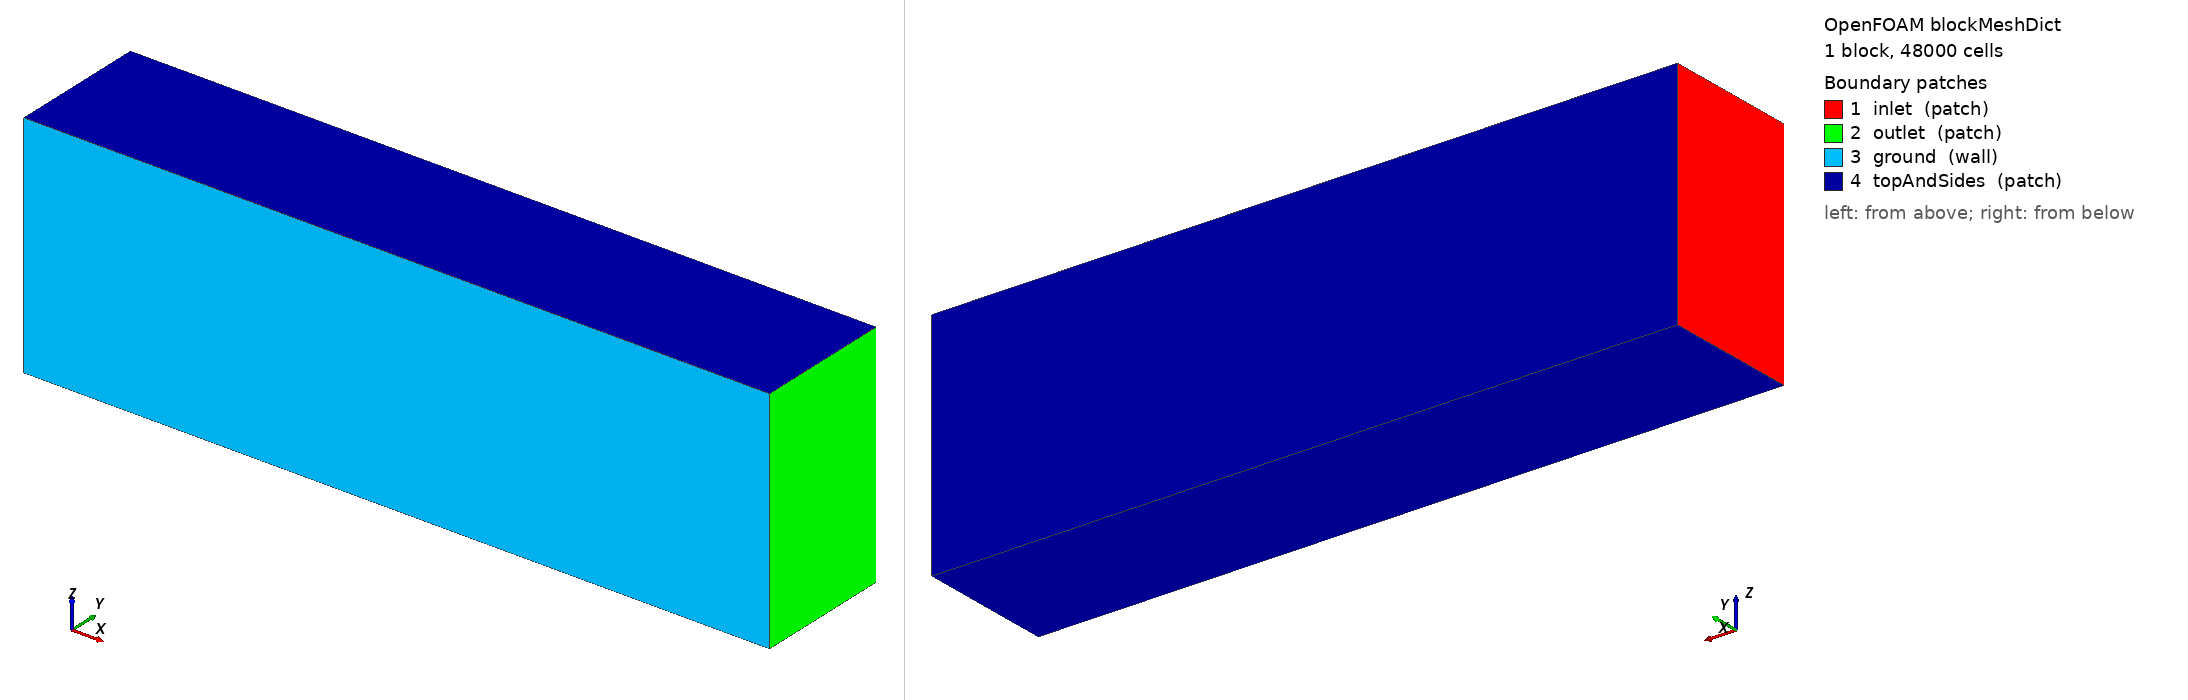

OpenFOAM case: the mesh blockMesh builds from blockMeshDict, 1 block(s), 48000 cells. Boundary patches (legend numbers): 1 inlet (patch), 2 outlet (patch), 3 ground (wall), 4 topAndSides (patch). Left view from above one corner, right view from below the opposite corner. Boundary conditions: 2 field file(s) under 0/; 4 of 4 drawn patches have an entry in a shipped field file.

=== system/blockMeshDict ===
/*--------------------------------*- C++ -*----------------------------------*\
| =========                 |                                                 |
| \\      /  F ield         | OpenFOAM: The Open Source CFD Toolbox           |
|  \\    /   O peration     | Version:  v2406 / 11                            |
|   \\  /    A nd           | Web:      www.OpenFOAM.com                      |
|    \\/     M anipulation  | AutoVerse 3D Verified Case Generator            |
\*---------------------------------------------------------------------------*/
FoamFile
{
    version     2.0;
    format      ascii;
    class       dictionary;
    location    "";
    object      blockMeshDict;
}
// * * * * * * * * * * * * * * * * * * * * * * * * * * * * * * * * * * * * * //

scale   1.0;

vertices
(
    (-3.2 0 -1.5) // 0
    (6.5 0 -1.5) // 1
    (6.5 1.8 -1.5) // 2
    (-3.2 1.8 -1.5) // 3
    (-3.2 0 1.5) // 4
    (6.5 0 1.5) // 5
    (6.5 1.8 1.5) // 6
    (-3.2 1.8 1.5) // 7
);

blocks
(
    hex (0 1 2 3 4 5 6 7) (80 20 30) simpleGrading (1 1 1)
);

edges
(
);

boundary
(
    inlet
    {
        type patch;
        faces
        (
            (0 4 7 3)
        );
    }
    outlet
    {
        type patch;
        faces
        (
            (1 2 6 5)
        );
    }
    ground
    {
        type wall;
        faces
        (
            (0 1 5 4)
        );
    }
    topAndSides
    {
        type patch;
        faces
        (
            (3 2 6 7)
            (0 3 2 1)
            (4 5 6 7)
        );
    }
);


=== 0/k ===
/*--------------------------------*- C++ -*----------------------------------*\
| =========                 |                                                 |
| \\      /  F ield         | OpenFOAM: The Open Source CFD Toolbox           |
|  \\    /   O peration     | Version:  v2406 / 11                            |
|   \\  /    A nd           | Web:      www.OpenFOAM.com                      |
|    \\/     M anipulation  | AutoVerse 3D Verified Case Generator            |
\*---------------------------------------------------------------------------*/
FoamFile
{
    version     2.0;
    format      ascii;
    class       volScalarField;
    location    "";
    object      k;
}
// * * * * * * * * * * * * * * * * * * * * * * * * * * * * * * * * * * * * * //

dimensions      [0 2 -2 0 0 0 0];
internalField   uniform 6.0000e-2;

boundaryField
{
    inlet
    {
        type            fixedValue;
        value           uniform 6.0000e-2;
    }
    outlet
    {
        type            zeroGradient;
    }
    ground
    {
        type            kqRWallFunction;
        value           uniform 6.0000e-2;
    }
    topAndSides
    {
        type            slip;
    }
    ahmed_body
    {
        type            kqRWallFunction;
        value           uniform 6.0000e-2;
    }
}


=== 0/omega ===
/*--------------------------------*- C++ -*----------------------------------*\
| =========                 |                                                 |
| \\      /  F ield         | OpenFOAM: The Open Source CFD Toolbox           |
|  \\    /   O peration     | Version:  v2406 / 11                            |
|   \\  /    A nd           | Web:      www.OpenFOAM.com                      |
|    \\/     M anipulation  | AutoVerse 3D Verified Case Generator            |
\*---------------------------------------------------------------------------*/
FoamFile
{
    version     2.0;
    format      ascii;
    class       volScalarField;
    location    "";
    object      omega;
}
// * * * * * * * * * * * * * * * * * * * * * * * * * * * * * * * * * * * * * //

dimensions      [0 0 -1 0 0 0 0];
internalField   uniform 6.12;

boundaryField
{
    inlet
    {
        type            fixedValue;
        value           uniform 6.12;
    }
    outlet
    {
        type            zeroGradient;
    }
    ground
    {
        type            omegaWallFunction;
        value           uniform 6.12;
    }
    topAndSides
    {
        type            slip;
    }
    ahmed_body
    {
        type            omegaWallFunction;
        value           uniform 6.12;
    }
}
